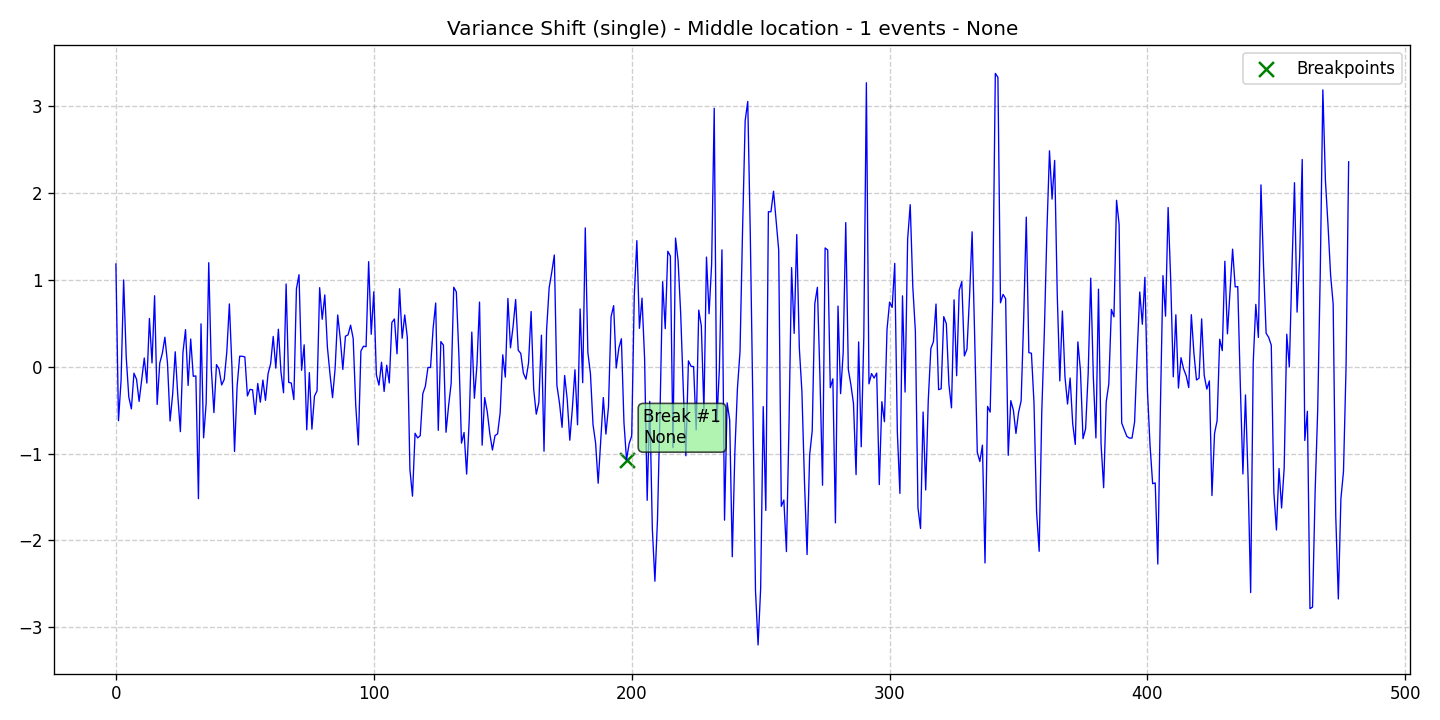

The file beside this chart, header and first rows:
data, stationary, det_lin_up, det_lin_down, det_quad, det_cubic, det_exp, det_damped, stoc_trend, volatility, single_seas, multiple_seas, point_anom_single, point_anom_multi, collect_anom, context_anom, mean_shift, var_shift, trend_shift, date, is_break, is_anomaly, is_multi, location_beginning
1.184, 0, 0, 0, 0, 0, 0, 0, 0, 0, 0, 0, 0, 0, 0, 0, 0, 1, 0, 2020-01-01, 0, 0, 0, 0
-0.6209, 0, 0, 0, 0, 0, 0, 0, 0, 0, 0, 0, 0, 0, 0, 0, 0, 1, 0, 2020-01-02, 0, 0, 0, 0
-0.1594, 0, 0, 0, 0, 0, 0, 0, 0, 0, 0, 0, 0, 0, 0, 0, 0, 1, 0, 2020-01-03, 0, 0, 0, 0
1.001, 0, 0, 0, 0, 0, 0, 0, 0, 0, 0, 0, 0, 0, 0, 0, 0, 1, 0, 2020-01-04, 0, 0, 0, 0
0.1117, 0, 0, 0, 0, 0, 0, 0, 0, 0, 0, 0, 0, 0, 0, 0, 0, 1, 0, 2020-01-05, 0, 0, 0, 0
-0.3473, 0, 0, 0, 0, 0, 0, 0, 0, 0, 0, 0, 0, 0, 0, 0, 0, 1, 0, 2020-01-06, 0, 0, 0, 0
-0.485, 0, 0, 0, 0, 0, 0, 0, 0, 0, 0, 0, 0, 0, 0, 0, 0, 1, 0, 2020-01-07, 0, 0, 0, 0
-0.07375, 0, 0, 0, 0, 0, 0, 0, 0, 0, 0, 0, 0, 0, 0, 0, 0, 1, 0, 2020-01-08, 0, 0, 0, 0
-0.1429, 0, 0, 0, 0, 0, 0, 0, 0, 0, 0, 0, 0, 0, 0, 0, 0, 1, 0, 2020-01-09, 0, 0, 0, 0
-0.3987, 0, 0, 0, 0, 0, 0, 0, 0, 0, 0, 0, 0, 0, 0, 0, 0, 1, 0, 2020-01-10, 0, 0, 0, 0
-0.1465, 0, 0, 0, 0, 0, 0, 0, 0, 0, 0, 0, 0, 0, 0, 0, 0, 1, 0, 2020-01-11, 0, 0, 0, 0
0.1011, 0, 0, 0, 0, 0, 0, 0, 0, 0, 0, 0, 0, 0, 0, 0, 0, 1, 0, 2020-01-12, 0, 0, 0, 0
-0.1873, 0, 0, 0, 0, 0, 0, 0, 0, 0, 0, 0, 0, 0, 0, 0, 0, 1, 0, 2020-01-13, 0, 0, 0, 0
0.5572, 0, 0, 0, 0, 0, 0, 0, 0, 0, 0, 0, 0, 0, 0, 0, 0, 1, 0, 2020-01-14, 0, 0, 0, 0
0.04458, 0, 0, 0, 0, 0, 0, 0, 0, 0, 0, 0, 0, 0, 0, 0, 0, 1, 0, 2020-01-15, 0, 0, 0, 0
0.8188, 0, 0, 0, 0, 0, 0, 0, 0, 0, 0, 0, 0, 0, 0, 0, 0, 1, 0, 2020-01-16, 0, 0, 0, 0
-0.434, 0, 0, 0, 0, 0, 0, 0, 0, 0, 0, 0, 0, 0, 0, 0, 0, 1, 0, 2020-01-17, 0, 0, 0, 0
0.04181, 0, 0, 0, 0, 0, 0, 0, 0, 0, 0, 0, 0, 0, 0, 0, 0, 1, 0, 2020-01-18, 0, 0, 0, 0
0.1552, 0, 0, 0, 0, 0, 0, 0, 0, 0, 0, 0, 0, 0, 0, 0, 0, 1, 0, 2020-01-19, 0, 0, 0, 0
0.3409, 0, 0, 0, 0, 0, 0, 0, 0, 0, 0, 0, 0, 0, 0, 0, 0, 1, 0, 2020-01-20, 0, 0, 0, 0
0.04389, 0, 0, 0, 0, 0, 0, 0, 0, 0, 0, 0, 0, 0, 0, 0, 0, 1, 0, 2020-01-21, 0, 0, 0, 0
-0.624, 0, 0, 0, 0, 0, 0, 0, 0, 0, 0, 0, 0, 0, 0, 0, 0, 1, 0, 2020-01-22, 0, 0, 0, 0
-0.318, 0, 0, 0, 0, 0, 0, 0, 0, 0, 0, 0, 0, 0, 0, 0, 0, 1, 0, 2020-01-23, 0, 0, 0, 0
0.1731, 0, 0, 0, 0, 0, 0, 0, 0, 0, 0, 0, 0, 0, 0, 0, 0, 1, 0, 2020-01-24, 0, 0, 0, 0
-0.3328, 0, 0, 0, 0, 0, 0, 0, 0, 0, 0, 0, 0, 0, 0, 0, 0, 1, 0, 2020-01-25, 0, 0, 0, 0
-0.747, 0, 0, 0, 0, 0, 0, 0, 0, 0, 0, 0, 0, 0, 0, 0, 0, 1, 0, 2020-01-26, 0, 0, 0, 0
0.1667, 0, 0, 0, 0, 0, 0, 0, 0, 0, 0, 0, 0, 0, 0, 0, 0, 1, 0, 2020-01-27, 0, 0, 0, 0
0.4286, 0, 0, 0, 0, 0, 0, 0, 0, 0, 0, 0, 0, 0, 0, 0, 0, 1, 0, 2020-01-28, 0, 0, 0, 0
-0.2147, 0, 0, 0, 0, 0, 0, 0, 0, 0, 0, 0, 0, 0, 0, 0, 0, 1, 0, 2020-01-29, 0, 0, 0, 0
0.3201, 0, 0, 0, 0, 0, 0, 0, 0, 0, 0, 0, 0, 0, 0, 0, 0, 1, 0, 2020-01-30, 0, 0, 0, 0
-0.109, 0, 0, 0, 0, 0, 0, 0, 0, 0, 0, 0, 0, 0, 0, 0, 0, 1, 0, 2020-01-31, 0, 0, 0, 0
-0.1051, 0, 0, 0, 0, 0, 0, 0, 0, 0, 0, 0, 0, 0, 0, 0, 0, 1, 0, 2020-02-01, 0, 0, 0, 0
-1.519, 0, 0, 0, 0, 0, 0, 0, 0, 0, 0, 0, 0, 0, 0, 0, 0, 1, 0, 2020-02-02, 0, 0, 0, 0
0.495, 0, 0, 0, 0, 0, 0, 0, 0, 0, 0, 0, 0, 0, 0, 0, 0, 1, 0, 2020-02-03, 0, 0, 0, 0
-0.8183, 0, 0, 0, 0, 0, 0, 0, 0, 0, 0, 0, 0, 0, 0, 0, 0, 1, 0, 2020-02-04, 0, 0, 0, 0
-0.4172, 0, 0, 0, 0, 0, 0, 0, 0, 0, 0, 0, 0, 0, 0, 0, 0, 1, 0, 2020-02-05, 0, 0, 0, 0
1.199, 0, 0, 0, 0, 0, 0, 0, 0, 0, 0, 0, 0, 0, 0, 0, 0, 1, 0, 2020-02-06, 0, 0, 0, 0
-0.02264, 0, 0, 0, 0, 0, 0, 0, 0, 0, 0, 0, 0, 0, 0, 0, 0, 1, 0, 2020-02-07, 0, 0, 0, 0
-0.5274, 0, 0, 0, 0, 0, 0, 0, 0, 0, 0, 0, 0, 0, 0, 0, 0, 1, 0, 2020-02-08, 0, 0, 0, 0
0.02544, 0, 0, 0, 0, 0, 0, 0, 0, 0, 0, 0, 0, 0, 0, 0, 0, 1, 0, 2020-02-09, 0, 0, 0, 0
-0.02608, 0, 0, 0, 0, 0, 0, 0, 0, 0, 0, 0, 0, 0, 0, 0, 0, 1, 0, 2020-02-10, 0, 0, 0, 0
-0.209, 0, 0, 0, 0, 0, 0, 0, 0, 0, 0, 0, 0, 0, 0, 0, 0, 1, 0, 2020-02-11, 0, 0, 0, 0
-0.1455, 0, 0, 0, 0, 0, 0, 0, 0, 0, 0, 0, 0, 0, 0, 0, 0, 1, 0, 2020-02-12, 0, 0, 0, 0
0.1711, 0, 0, 0, 0, 0, 0, 0, 0, 0, 0, 0, 0, 0, 0, 0, 0, 1, 0, 2020-02-13, 0, 0, 0, 0
0.7246, 0, 0, 0, 0, 0, 0, 0, 0, 0, 0, 0, 0, 0, 0, 0, 0, 1, 0, 2020-02-14, 0, 0, 0, 0
-0.008302, 0, 0, 0, 0, 0, 0, 0, 0, 0, 0, 0, 0, 0, 0, 0, 0, 1, 0, 2020-02-15, 0, 0, 0, 0
-0.9759, 0, 0, 0, 0, 0, 0, 0, 0, 0, 0, 0, 0, 0, 0, 0, 0, 1, 0, 2020-02-16, 0, 0, 0, 0
-0.2242, 0, 0, 0, 0, 0, 0, 0, 0, 0, 0, 0, 0, 0, 0, 0, 0, 1, 0, 2020-02-17, 0, 0, 0, 0
0.1224, 0, 0, 0, 0, 0, 0, 0, 0, 0, 0, 0, 0, 0, 0, 0, 0, 1, 0, 2020-02-18, 0, 0, 0, 0
0.1213, 0, 0, 0, 0, 0, 0, 0, 0, 0, 0, 0, 0, 0, 0, 0, 0, 1, 0, 2020-02-19, 0, 0, 0, 0
0.1139, 0, 0, 0, 0, 0, 0, 0, 0, 0, 0, 0, 0, 0, 0, 0, 0, 1, 0, 2020-02-20, 0, 0, 0, 0
-0.3355, 0, 0, 0, 0, 0, 0, 0, 0, 0, 0, 0, 0, 0, 0, 0, 0, 1, 0, 2020-02-21, 0, 0, 0, 0
-0.2599, 0, 0, 0, 0, 0, 0, 0, 0, 0, 0, 0, 0, 0, 0, 0, 0, 1, 0, 2020-02-22, 0, 0, 0, 0
-0.265, 0, 0, 0, 0, 0, 0, 0, 0, 0, 0, 0, 0, 0, 0, 0, 0, 1, 0, 2020-02-23, 0, 0, 0, 0
-0.5486, 0, 0, 0, 0, 0, 0, 0, 0, 0, 0, 0, 0, 0, 0, 0, 0, 1, 0, 2020-02-24, 0, 0, 0, 0
-0.1919, 0, 0, 0, 0, 0, 0, 0, 0, 0, 0, 0, 0, 0, 0, 0, 0, 1, 0, 2020-02-25, 0, 0, 0, 0
-0.4076, 0, 0, 0, 0, 0, 0, 0, 0, 0, 0, 0, 0, 0, 0, 0, 0, 1, 0, 2020-02-26, 0, 0, 0, 0
-0.1524, 0, 0, 0, 0, 0, 0, 0, 0, 0, 0, 0, 0, 0, 0, 0, 0, 1, 0, 2020-02-27, 0, 0, 0, 0
-0.3863, 0, 0, 0, 0, 0, 0, 0, 0, 0, 0, 0, 0, 0, 0, 0, 0, 1, 0, 2020-02-28, 0, 0, 0, 0
-0.08049, 0, 0, 0, 0, 0, 0, 0, 0, 0, 0, 0, 0, 0, 0, 0, 0, 1, 0, 2020-02-29, 0, 0, 0, 0
... 419 more rows
